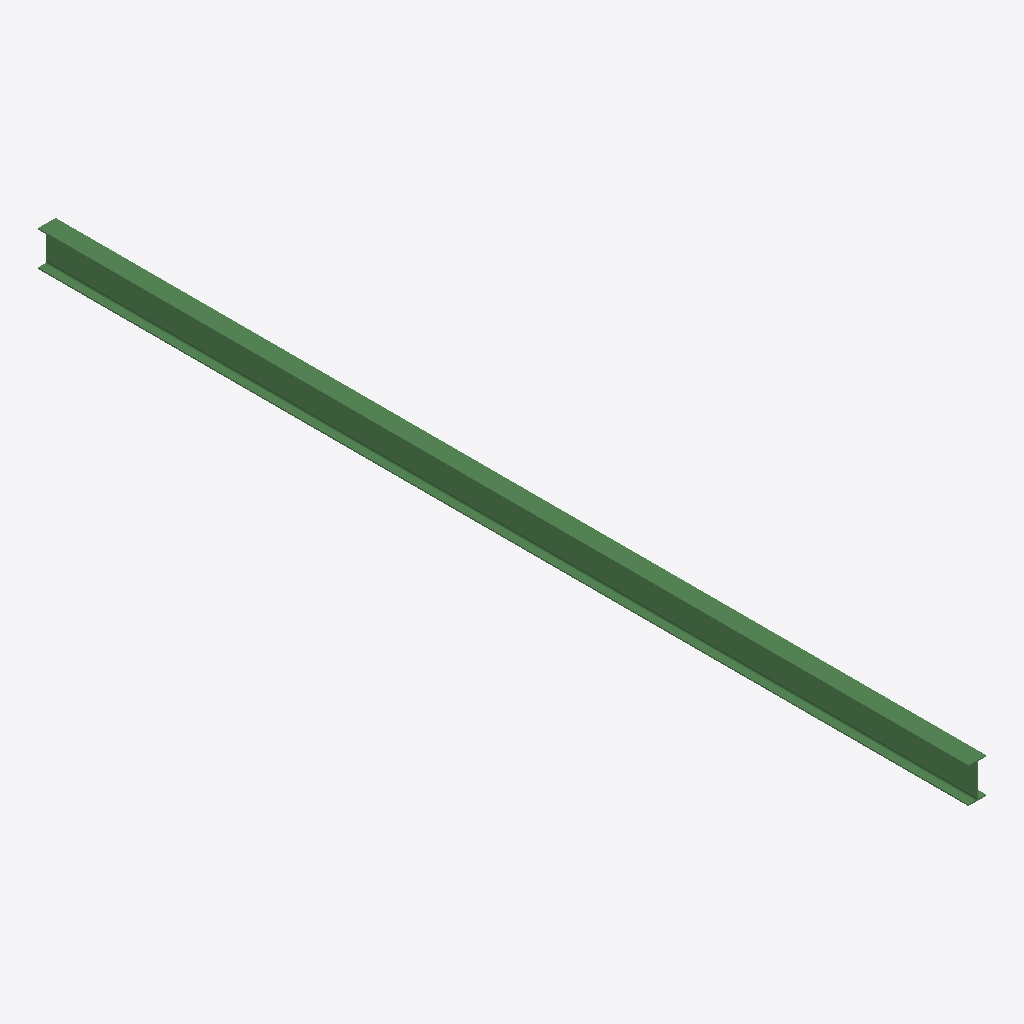
Isometric view of an IFC building model (IFC-SPF (STEP), schema IFC2X3, length unit millimetre), seen from the south-west, elements coloured by IFC class: 1 beam (green).
Extent 0.1 m × 7.9 m × 0.3 m (x, y, z). Storeys (1): Undefined at 0.00 m. Elements (1): 1 IfcBeam.

HEADER;
FILE_DESCRIPTION(('ViewDefinition[AISC_Steel_Detailing]','Option [BaseQuantities:Off]','Option [GridExport:On]','Option [Assemblies:Off]','Option [Bolts:On]','Option [Rebars:On]','Option [PourObjects:Off]','Option [Welds:On]','Option [SurfaceTreatments:On]','Option [LocationBy:0]','Option [ViewColors:Off]','Option [SectionedSpine:Off]','[2 more]'),'2;1');
FILE_NAME('b_116_Qty_1.ifc','2026-05-16T11:53:10',('GIOVANNIPC\\gcorrea'),('Structural Designer'),'IFC Database version: Work','Tekla Structures 2020 Service Pack 5, IFC Export','');
FILE_SCHEMA(('IFC2X3'));
ENDSEC;
DATA;
#37=IFCPROJECT('2G7ZFDNE16yBDU14FA92Me',#5,'Proyecto',$,$,$,$,(#11),#36);
#39=IFCSITE('2xvEzEinjBTea80yOTcujY',#5,'Obra',$,$,#38,$,$,.ELEMENT.,$,$,$,$,$);
#41=IFCBUILDING('0B85LP4ST2q8eeI7KxjEOW',#5,'Undefined',$,$,#40,$,$,.ELEMENT.,$,$,$);
#43=IFCBUILDINGSTOREY('29hdEUCErFze9E_VIAceOd',#5,'Undefined',$,$,#42,$,$,.ELEMENT.,0.0);
#79=IFCBEAM('0dPjCncYXBOOfbFKEdzha3',#44,'BEAM','IPE300','IPE300',#47,#78,'ID2766d331-9a28-4b61-8a65-3d43a7f6b903');
ENDSEC;
